Run: headless pygame with SDL's dummy video driver; simulated clock (each Clock.tick advances the game by its frame time, no real sleeping); random seed 0; keys injected as events and as key.get_pressed() state; no mouse input.
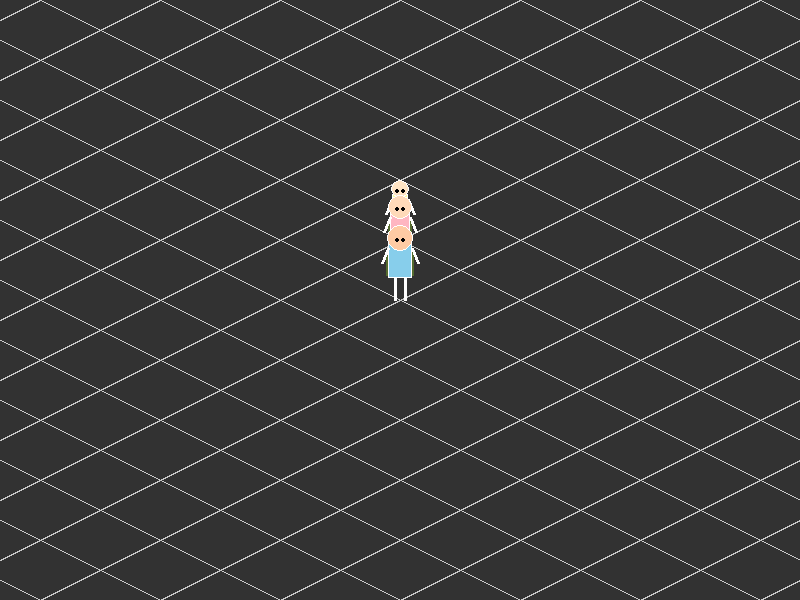
Frame 1 of 4 · flips 1–60 · no input
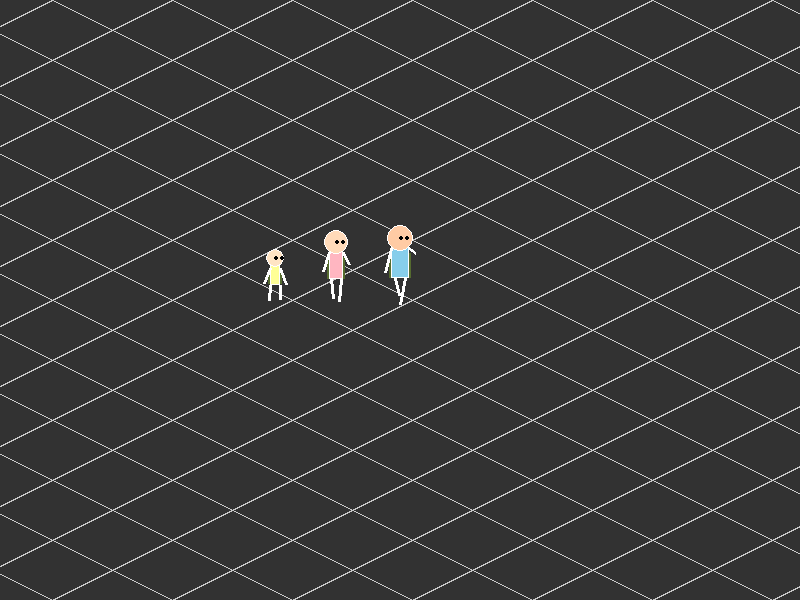
Frame 2 of 4 · flips 61–180 · tapped SPACE, RETURN · held RIGHT (→), D
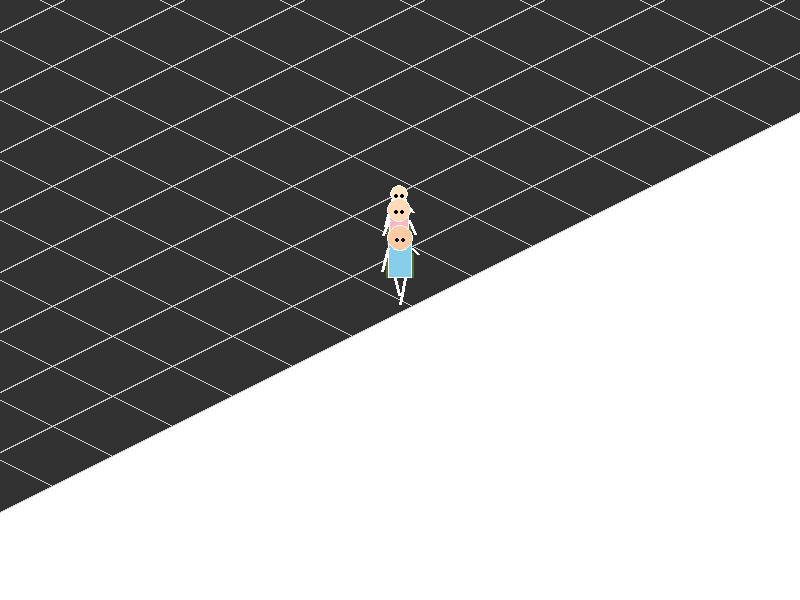
Frame 3 of 4 · flips 181–300 · held DOWN (↓), S
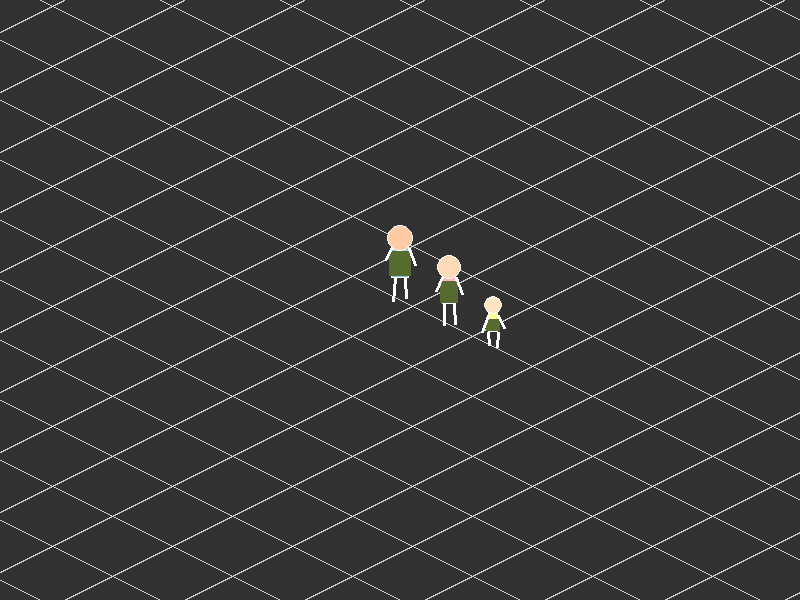
Frame 4 of 4 · flips 301–420 · held LEFT (←), A, UP (↑), W

The pygame program that drew these frames:

import pygame
import math

# --- 설정 ---
SCREEN_WIDTH, SCREEN_HEIGHT = 800, 600
FPS = 60
TILE_SIZE = 60
MAP_TILES = 40 
MAP_LIMIT = TILE_SIZE * MAP_TILES

# 색상 테마
COLOR_OUTSIDE = (255, 255, 255)
COLOR_ASPHALT = (50, 50, 50)
COLOR_LIGHT_GRID = (200, 200, 200)
COLOR_BACKPACK = (85, 107, 47) # 카키색 가방
COLOR_LIMB = (255, 255, 255)

class Character:
    def __init__(self, x, y, role="father"):
        self.world_pos = pygame.Vector2(x, y)
        self.look_dir = pygame.Vector2(0, 1)
        self.walk_count = 0
        self.role = role
        
        # 역할별 신체 규격 및 색상 정의
        if role == "father":
            self.limb_len, self.body_h, self.body_w, self.head_r = 22, 35, 24, 13
            self.head_color, self.body_color = (255, 203, 164), (135, 206, 235) # 아빠 (기존)
            self.speed = 7
        elif role == "mother":
            self.limb_len, self.body_h, self.body_w, self.head_r = 20, 32, 20, 12
            self.head_color, self.body_color = (255, 218, 185), (255, 182, 193) # 엄마 (분홍 계열)
            self.speed = 7
        elif role == "daughter":
            self.limb_len, self.body_h, self.body_w, self.head_r = 14, 22, 16, 9
            self.head_color, self.body_color = (255, 228, 196), (255, 255, 150) # 딸 (노랑 계열)
            self.speed = 7.2 # 어린애라 조금 더 발랄하게

    def update(self, target_pos=None):
        if target_pos is None: # 직접 조작 (아빠)
            keys = pygame.key.get_pressed()
            screen_move = pygame.Vector2(0, 0)
            if keys[pygame.K_w]: screen_move.y -= 1
            if keys[pygame.K_s]: screen_move.y += 1
            if keys[pygame.K_a]: screen_move.x -= 1
            if keys[pygame.K_d]: screen_move.x += 1
            
            if screen_move.length() > 0:
                screen_move = screen_move.normalize()
                world_move = pygame.Vector2(screen_move.x + screen_move.y, -screen_move.x + screen_move.y).normalize()
                self.look_dir = screen_move
                self.world_pos += world_move * self.speed
                self.walk_count += 0.2
            else: self.walk_count = 0
        else: # 따라가기 AI (엄마, 딸)
            dist_vec = target_pos - self.world_pos
            if dist_vec.length() > 50: # 일정 거리 유지
                move_dir = dist_vec.normalize()
                # look_dir을 이동 방향에 맞게 화면 좌표계로 역산
                self.look_dir = pygame.Vector2(move_dir.x - move_dir.y, move_dir.x + move_dir.y).normalize()
                self.world_pos += move_dir * self.speed
                self.walk_count += 0.2
            else: self.walk_count = 0

    def draw(self, surface, cam_off):
        # 월드 좌표를 스크린 좌표로 변환
        iso_p = (self.world_pos.x - self.world_pos.y, (self.world_pos.x + self.world_pos.y) / 2)
        cx, cy = iso_p[0] + cam_off[0], iso_p[1] + cam_off[1]
        
        swing = math.sin(self.walk_count) * (self.limb_len / 2)
        bobbing = abs(math.sin(self.walk_count)) * 3
        pelvis_y = cy - self.limb_len
        is_back = self.look_dir.y < -0.1
        is_side = abs(self.look_dir.x) > 0.5
        draw_w = self.body_w - 6 if is_side else self.body_w
        
        bag_rect = (cx - draw_w//2 - 2, pelvis_y - self.body_h + 8 + bobbing, draw_w + 4, self.body_h - 10)

        if not is_back: pygame.draw.rect(surface, COLOR_BACKPACK, bag_rect)
        
        # 다리
        pygame.draw.line(surface, COLOR_LIMB, (cx - 5, pelvis_y), (cx - 5 - swing/2, cy + swing/2), 3)
        pygame.draw.line(surface, COLOR_LIMB, (cx + 5, pelvis_y), (cx + 5 + swing/2, cy - swing/2), 3)
        
        # 몸통
        body_rect = (cx - draw_w//2, pelvis_y - self.body_h, draw_w, self.body_h)
        pygame.draw.rect(surface, self.body_color, body_rect)
        pygame.draw.rect(surface, (255, 255, 255), body_rect, 1)

        if is_back: pygame.draw.rect(surface, COLOR_BACKPACK, bag_rect)

        # 팔/머리
        shoulder_y = pelvis_y - self.body_h + 5
        pygame.draw.line(surface, COLOR_LIMB, (cx - draw_w//2, shoulder_y), (cx - draw_w//2 - 6, shoulder_y + 15 - swing), 3)
        pygame.draw.line(surface, COLOR_LIMB, (cx + draw_w//2, shoulder_y), (cx + draw_w//2 + 6, shoulder_y + 15 + swing), 3)

        head_y = shoulder_y - 10
        pygame.draw.circle(surface, self.head_color, (int(cx), int(head_y)), self.head_r)
        pygame.draw.circle(surface, (255, 255, 255), (int(cx), int(head_y)), self.head_r, 1)
        
        if not is_back: # 눈
            eye_x, eye_y = cx + self.look_dir.x * 4, head_y + self.look_dir.y * 2
            pygame.draw.circle(surface, (0, 0, 0), (int(eye_x - 3), int(eye_y)), 2)
            pygame.draw.circle(surface, (0, 0, 0), (int(eye_x + 3), int(eye_y)), 2)

def main():
    pygame.init()
    screen = pygame.display.set_mode((SCREEN_WIDTH, SCREEN_HEIGHT))
    clock = pygame.time.Clock()
    
    # 가족 생성
    father = Character(MAP_LIMIT/2, MAP_LIMIT/2, "father")
    mother = Character(MAP_LIMIT/2 - 40, MAP_LIMIT/2 - 40, "mother")
    daughter = Character(MAP_LIMIT/2 - 80, MAP_LIMIT/2 - 80, "daughter")
    
    while True:
        for event in pygame.event.get():
            if event.type == pygame.QUIT: return

        # 업데이트 (아빠를 중심으로 대열 이동)
        father.update()
        mother.update(father.world_pos)
        daughter.update(mother.world_pos) # 딸은 엄마를 따라감
        
        screen.fill(COLOR_OUTSIDE)
        
        # 카메라 오프셋 (아빠 중심)
        cam_iso = (father.world_pos.x - father.world_pos.y, (father.world_pos.x + father.world_pos.y) / 2)
        off_x, off_y = SCREEN_WIDTH // 2 - cam_iso[0], SCREEN_HEIGHT // 2 - cam_iso[1]
        
        # 맵 렌더링 최적화
        for x in range(0, MAP_LIMIT, TILE_SIZE):
            for y in range(0, MAP_LIMIT, TILE_SIZE):
                p = (x - y, (x + y) / 2)
                if -150 < p[0] + off_x < SCREEN_WIDTH + 150 and -150 < p[1] + off_y < SCREEN_HEIGHT + 150:
                    pts = [(p[0]+off_x, p[1]+off_y) for p in [(x-y,(x+y)/2), (x+TILE_SIZE-y,(x+TILE_SIZE+y)/2), (x+TILE_SIZE-(y+TILE_SIZE),(x+TILE_SIZE+y+TILE_SIZE)/2), (x-(y+TILE_SIZE),(x+y+TILE_SIZE)/2)]]
                    pygame.draw.polygon(screen, COLOR_ASPHALT, pts)
                    pygame.draw.polygon(screen, COLOR_LIGHT_GRID, pts, 1)

        # 가족 그리기
        daughter.draw(screen, (off_x, off_y))
        mother.draw(screen, (off_x, off_y))
        father.draw(screen, (off_x, off_y))
        
        pygame.display.flip()
        clock.tick(FPS)

if __name__ == "__main__":
    main()
